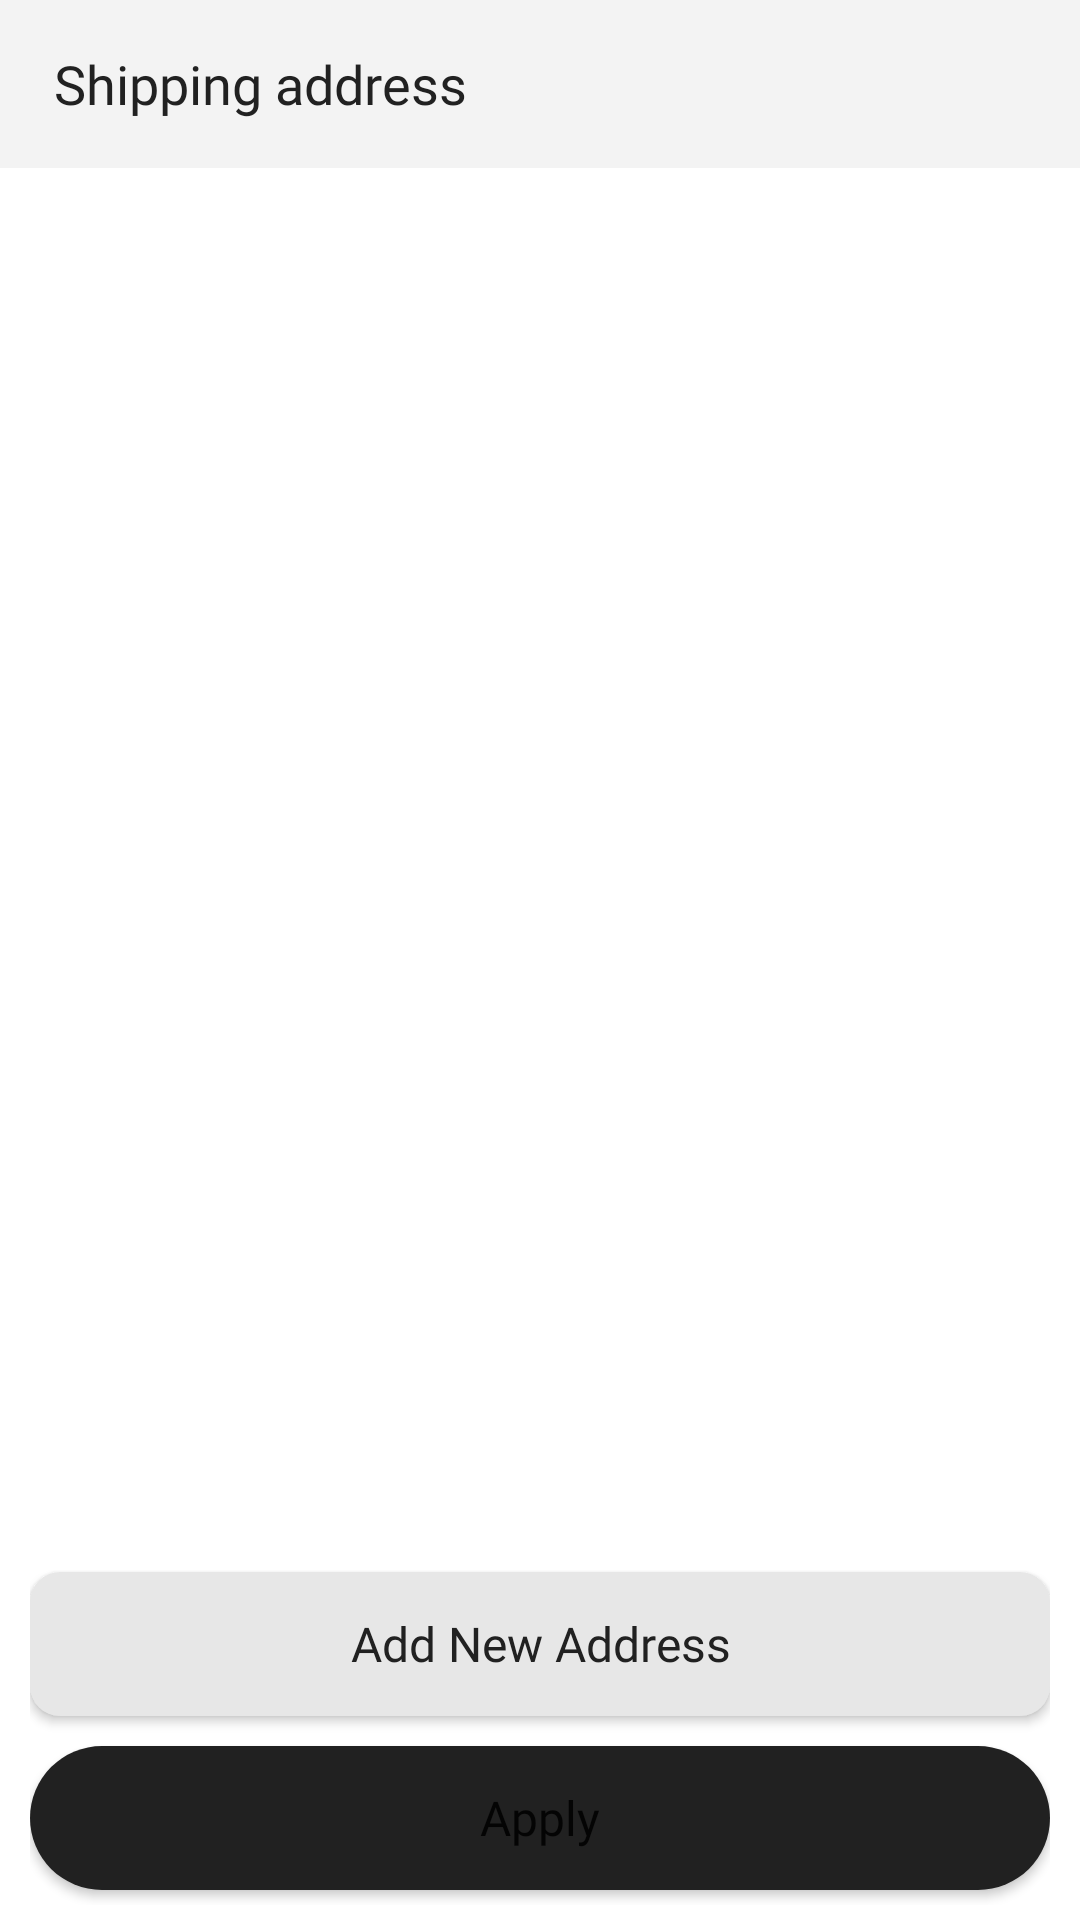

Android layout source for this screen:
<!-- AndroidManifest.xml: application theme Theme.VodiyPolymer -->
<!-- res/layout/activity_shipping_address.xml -->
<?xml version="1.0" encoding="utf-8"?>
<RelativeLayout xmlns:android="http://schemas.android.com/apk/res/android"
    xmlns:app="http://schemas.android.com/apk/res-auto"
    xmlns:tools="http://schemas.android.com/tools"
    android:layout_width="match_parent"
    android:layout_height="match_parent"
    tools:context=".activity.ShippingAddressActivity">

    <com.google.android.material.appbar.AppBarLayout
        android:id="@+id/appbar"
        android:layout_width="match_parent"
        android:layout_height="wrap_content"
        android:background="@color/very_light_gray_mostly_white"
        android:elevation="0dp"
        android:stateListAnimator="@null">

        <androidx.appcompat.widget.Toolbar
            android:layout_width="match_parent"
            android:layout_height="?attr/actionBarSize"
            android:stateListAnimator="@null"
            app:contentInsetStart="0dp"
            app:elevation="0dp"
            app:layout_scrollFlags="scroll|enterAlways"
            app:titleTextColor="@color/white">

            <RelativeLayout
                android:id="@+id/rl_1_home"
                android:layout_width="match_parent"
                android:layout_height="wrap_content"
                android:paddingHorizontal="10dp">

                <LinearLayout

                    android:layout_width="wrap_content"
                    android:layout_height="wrap_content"
                    android:layout_centerVertical="true"
                    android:gravity="center_vertical"
                    android:orientation="horizontal">

                    <ImageView
                        android:id="@+id/iv_back"
                        android:layout_width="wrap_content"
                        android:layout_height="wrap_content"
                        android:src="@drawable/ic_arrow_left_line" />

                    <TextView
                        android:id="@+id/tv_title"
                        android:layout_width="wrap_content"
                        android:layout_height="wrap_content"
                        android:layout_marginStart="8dp"
                        android:fontFamily="@font/generalsans_semibold"
                        android:text="@string/shipping_address"
                        android:textColor="@color/very_dark_gray_mostly_black"
                        android:textSize="18sp" />
                </LinearLayout>
            </RelativeLayout>

        </androidx.appcompat.widget.Toolbar>

    </com.google.android.material.appbar.AppBarLayout>

    <androidx.recyclerview.widget.RecyclerView
        android:id="@+id/rv_address"
        android:layout_width="match_parent"
        android:layout_height="match_parent"
        android:layout_above="@id/btns_ll"
        android:layout_below="@id/appbar"
        android:paddingHorizontal="10dp"

        tools:listitem="@layout/item_shipping_address" />

    <LinearLayout
        android:id="@+id/btns_ll"
        android:layout_width="match_parent"
        android:layout_height="wrap_content"
        android:layout_alignParentBottom="true"
        android:orientation="vertical"
        android:paddingHorizontal="10dp"
        android:paddingBottom="5dp">

        <Button
            android:id="@+id/btn_add_new_address"
            android:layout_width="match_parent"
            android:layout_height="wrap_content"
            android:layout_marginVertical="5dp"
            android:background="@drawable/item_search_view_background"
            android:fontFamily="@font/generalsans_semibold"
            android:text="@string/add_new_address"
            android:textAllCaps="false"
            android:textColor="@color/very_dark_gray_mostly_black"
            android:textSize="16sp"
            app:backgroundTint="@null" />

        <Button
            android:id="@+id/btn_apply"
            android:layout_width="match_parent"
            android:layout_height="wrap_content"
            android:layout_marginVertical="5dp"
            android:background="@drawable/item_circular_button_background"
            android:fontFamily="@font/generalsans_semibold"
            android:text="@string/apply"
            android:textAllCaps="false"
            android:textSize="16sp" />
    </LinearLayout>


</RelativeLayout>
<!-- res/layout/item_shipping_address.xml (included above) -->
<?xml version="1.0" encoding="utf-8"?>
<androidx.cardview.widget.CardView xmlns:android="http://schemas.android.com/apk/res/android"
    xmlns:app="http://schemas.android.com/apk/res-auto"
    android:layout_width="match_parent"
    android:layout_height="wrap_content"
    android:layout_margin="5dp"
    app:cardCornerRadius="15dp">

    <RelativeLayout

        android:layout_width="match_parent"
        android:layout_height="wrap_content"
        android:padding="15dp">

        <com.google.android.material.imageview.ShapeableImageView
            android:id="@+id/iv_users_image"
            android:layout_width="60dp"
            android:layout_height="60dp"
            android:layout_centerVertical="true"
            android:adjustViewBounds="true"
            android:background="@color/very_dark_gray_mostly_black"
            android:scaleType="centerInside"
            android:src="@drawable/ic_location_bold"
            app:shapeAppearanceOverlay="@style/circler_imageView" />

        <LinearLayout
            android:layout_width="match_parent"
            android:layout_height="wrap_content"
            android:layout_centerVertical="true"
            android:layout_toEndOf="@id/iv_users_image"
            android:gravity="center_vertical"
            android:orientation="vertical"
            android:paddingHorizontal="10dp">


            <TextView
                android:id="@+id/tv_title"
                android:layout_width="wrap_content"
                android:layout_height="wrap_content"
                android:fontFamily="@font/generalsans_semibold"
                android:text="Title"
                android:textColor="@color/very_dark_gray_mostly_black"
                android:textSize="18sp" />


            <TextView
                android:id="@+id/tv_full_address"
                android:layout_width="wrap_content"
                android:layout_height="wrap_content"
                android:layout_marginTop="15dp"
                android:ellipsize="end"
                android:fontFamily="@font/generalsans_medium"
                android:maxLines="1"
                android:text="Description"
                android:textColor="@color/dark_gray"
                android:textSize="16sp" />

        </LinearLayout>

        <RadioButton
            android:id="@+id/radio_button"
            android:layout_width="wrap_content"
            android:layout_height="wrap_content"
            android:layout_alignParentEnd="true"
            android:layout_centerVertical="true" />
    </RelativeLayout>
</androidx.cardview.widget.CardView>
<!-- resources referenced by this layout -->
<resources>
  <color name="dark_gray">#757575</color>
  <color name="very_dark_gray_mostly_black">#212121</color>
  <color name="very_light_gray_mostly_white">#f3f3f3</color>
  <color name="white">#FFFFFFFF</color>
  <!-- drawable ic_location_bold (drawable) -->
  <vector xmlns:android="http://schemas.android.com/apk/res/android"
      android:width="24dp"
      android:height="24dp"
      android:viewportWidth="24"
      android:viewportHeight="24">
    <path
        android:pathData="M20.62,8.45C19.57,3.83 15.54,1.75 12,1.75C12,1.75 12,1.75 11.99,1.75C8.46,1.75 4.42,3.82 3.37,8.44C2.2,13.6 5.36,17.97 8.22,20.72C9.28,21.74 10.64,22.25 12,22.25C13.36,22.25 14.72,21.74 15.77,20.72C18.63,17.97 21.79,13.61 20.62,8.45ZM12,13.46C10.26,13.46 8.85,12.05 8.85,10.31C8.85,8.57 10.26,7.16 12,7.16C13.74,7.16 15.15,8.57 15.15,10.31C15.15,12.05 13.74,13.46 12,13.46Z"
        android:fillColor="#FF000000"/>
  </vector>
  <!-- drawable item_circular_button_background (drawable) -->
  <?xml version="1.0" encoding="utf-8"?>
  <selector xmlns:android="http://schemas.android.com/apk/res/android">
      <item>
          <shape>
              <corners android:radius="25dp" />
              <solid android:color="@color/very_dark_gray_mostly_black" />
          </shape>
      </item>
  </selector>
  <!-- drawable item_search_view_background (drawable) -->
  <?xml version="1.0" encoding="utf-8"?>
  <selector xmlns:android="http://schemas.android.com/apk/res/android">
      <item>
          <shape>
              <corners android:radius="10dp" />
              <solid android:color="@color/very_light_gray" />
          </shape>
      </item>
  </selector>
  <string name="add_new_address">Add New Address</string>
  <string name="apply">Apply</string>
  <string name="shipping_address">Shipping address</string>
  <style name="circler_imageView" parent="">
          <item name="cornerSize">50%</item>
      </style>
  <style name="Theme.VodiyPolymer" parent="Theme.MaterialComponents.DayNight.NoActionBar">
  
  
  
  
  
  
  
  
  
  
  
  
  
  
  
  
  
          
          <item name="android:statusBarColor" tools:targetApi="l">@color/white</item>
          
      </style>
      //pdf reader
  <color name="very_light_gray">#e7e7e7</color>
</resources>
